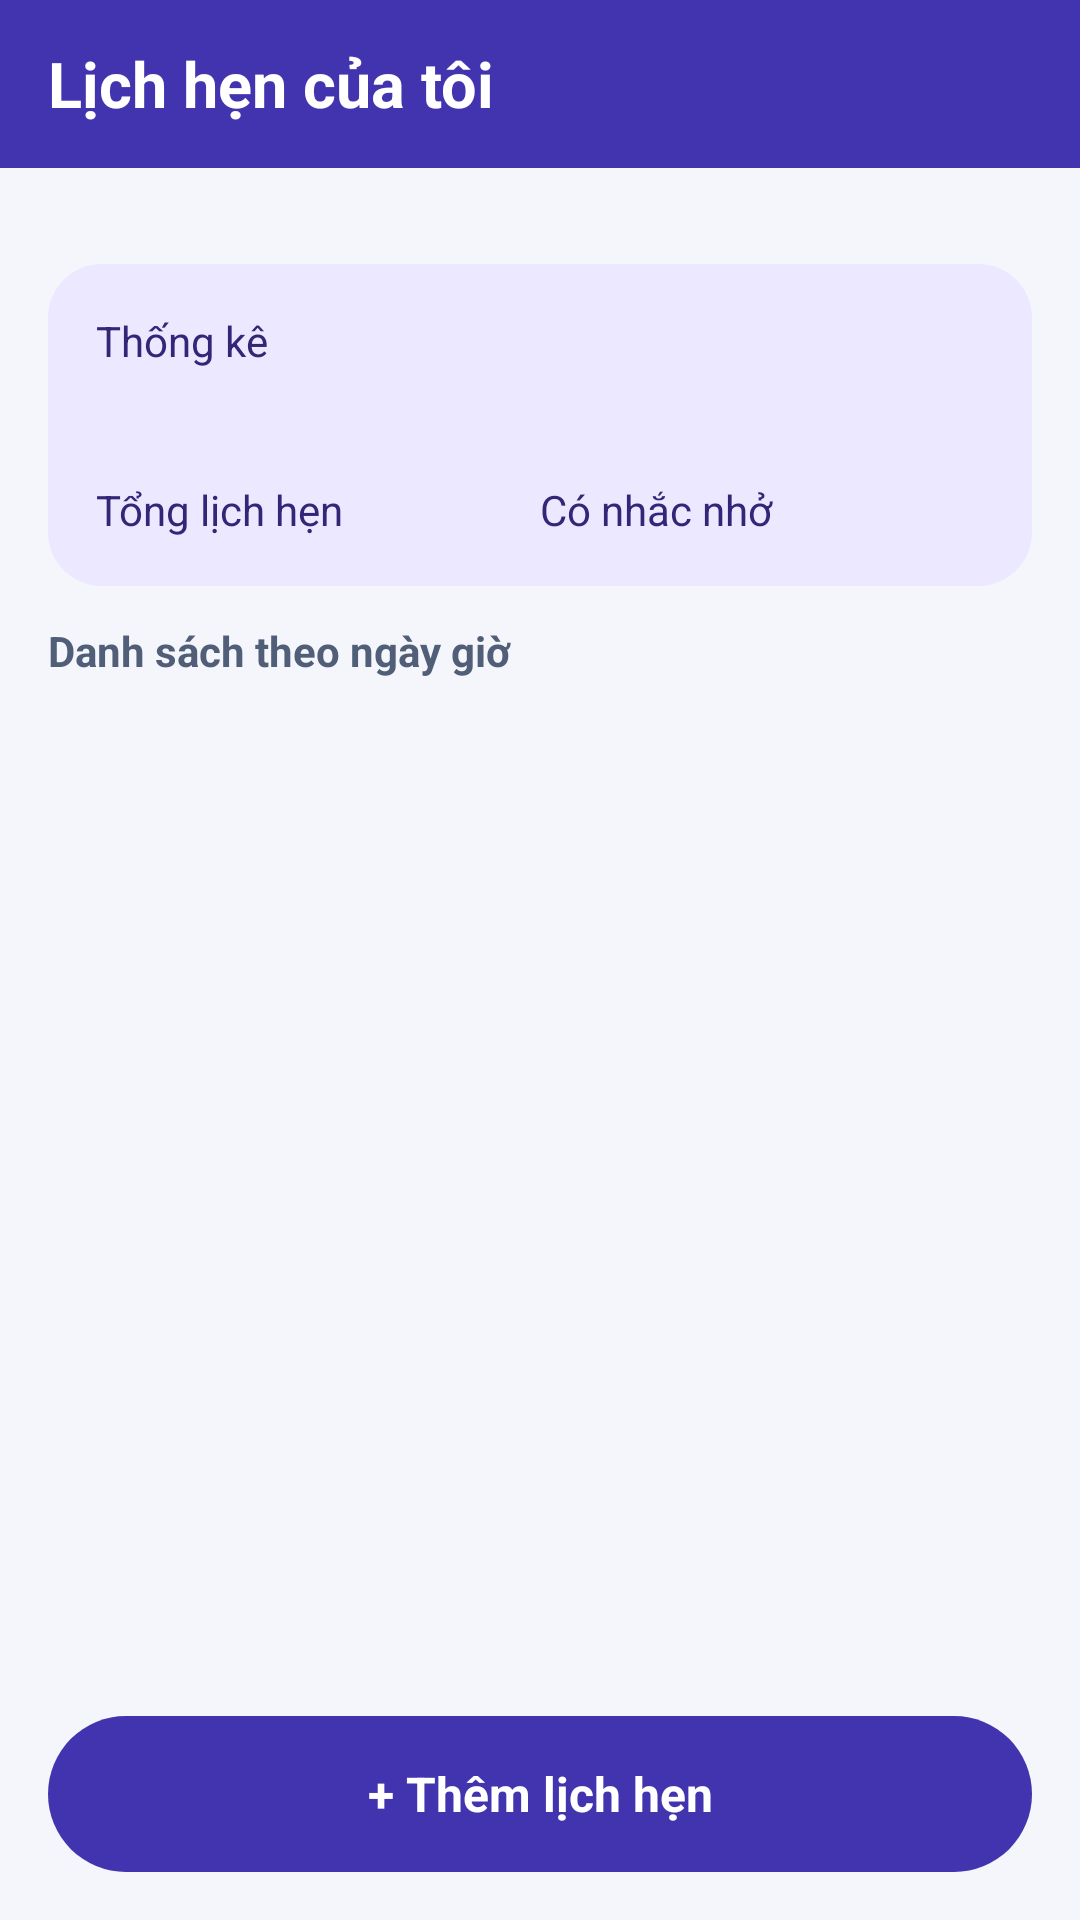

Produce the Android XML layout that renders to this screen, including the resource entries it uses.
<!-- AndroidManifest.xml: application theme AppTheme -->
<!-- res/layout/activity_main.xml -->
<?xml version="1.0" encoding="utf-8"?>
<LinearLayout xmlns:android="http://schemas.android.com/apk/res/android"
    android:layout_width="match_parent"
    android:layout_height="match_parent"
    android:orientation="vertical"
    android:background="@color/screen"
    >

    <LinearLayout android:layout_width="match_parent" android:layout_height="wrap_content" android:minHeight="56dp" android:gravity="center_vertical" android:background="@color/primary" android:paddingHorizontal="16dp"><TextView style="@style/ToolbarTitle" android:text="@string/list_title" /></LinearLayout>
    <LinearLayout android:layout_width="match_parent" android:layout_height="0dp"
        android:layout_weight="1" android:orientation="vertical" android:padding="16dp">

    <LinearLayout
        android:layout_width="match_parent"
        android:layout_height="wrap_content"
        android:layout_marginTop="16dp"
        android:layout_marginBottom="12dp"
        android:orientation="vertical"
        android:background="@drawable/statistics_background"
        android:padding="16dp">

        <TextView style="@style/StatLabel" android:text="@string/statistics_title" />
        <LinearLayout android:layout_width="match_parent" android:layout_height="wrap_content"
            android:orientation="horizontal" android:baselineAligned="false">
        <LinearLayout android:layout_width="0dp" android:layout_height="wrap_content"
            android:layout_weight="1" android:orientation="vertical" android:paddingEnd="8dp">
            <TextView android:id="@+id/total_count" style="@style/StatValue" />
            <TextView style="@style/StatLabel" android:text="@string/total_label" />
        </LinearLayout>

        <LinearLayout android:layout_width="0dp" android:layout_height="wrap_content"
            android:layout_weight="1" android:orientation="vertical">
            <TextView android:id="@+id/reminder_count" style="@style/StatValue" />
            <TextView style="@style/StatLabel" android:text="@string/reminder_label" />
        </LinearLayout>
        </LinearLayout>
    </LinearLayout>

    <TextView style="@style/FieldLabel" android:layout_marginTop="0dp" android:layout_marginBottom="8dp" android:text="@string/list_order" />
    <FrameLayout android:layout_width="match_parent" android:layout_height="0dp" android:layout_weight="1">
        <ListView
            android:id="@+id/appointments"
            android:layout_width="match_parent"
            android:layout_height="match_parent"
            android:divider="@android:color/transparent"
            android:dividerHeight="8dp"
            android:listSelector="@android:color/transparent" />

        <LinearLayout android:id="@+id/empty_list"
            android:layout_width="match_parent" android:layout_height="wrap_content"
            android:layout_gravity="center" android:background="@drawable/card"
            android:orientation="vertical" android:padding="18dp" android:visibility="gone">
            <TextView style="@style/BodyText" android:text="@string/empty_title" android:textStyle="bold" />
            <TextView style="@style/FieldLabel" android:text="@string/empty_help" />
        </LinearLayout>
    </FrameLayout>

    <Button android:id="@+id/add_button" style="@style/PrimaryButton" android:text="@string/add_button_label" />
    </LinearLayout>
</LinearLayout>
<!-- resources referenced by this layout -->
<resources>
  <color name="primary">#4134AE</color>
  <color name="screen">#F4F6FC</color>
  <!-- drawable statistics_background (drawable) -->
  <?xml version="1.0" encoding="utf-8"?>
  <shape xmlns:android="http://schemas.android.com/apk/res/android">
      <solid android:color="@color/statistics" />
      <corners android:radius="18dp" />
  </shape>
  <string name="add_button_label">+ Thêm lịch hẹn</string>
  <string name="empty_help">Thêm lịch hẹn để theo dõi ngày, giờ và địa điểm.</string>
  <string name="empty_title">Chưa có lịch hẹn</string>
  <string name="list_order">Danh sách theo ngày giờ</string>
  <string name="list_title">Lịch hẹn của tôi</string>
  <string name="reminder_label">Có nhắc nhở</string>
  <string name="statistics_title">Thống kê</string>
  <string name="total_label">Tổng lịch hẹn</string>
  <style name="BodyText">
          <item name="android:layout_width">match_parent</item>
          <item name="android:layout_height">wrap_content</item>
          <item name="android:textSize">16sp</item>
          <item name="android:textColor">@color/text_primary</item>
      </style>
  <style name="FieldLabel">
          <item name="android:layout_width">match_parent</item>
          <item name="android:layout_height">wrap_content</item>
          <item name="android:layout_marginTop">14dp</item>
          <item name="android:textSize">14sp</item>
          <item name="android:textStyle">bold</item>
          <item name="android:textColor">@color/text_secondary</item>
      </style>
  <style name="StatLabel">
          <item name="android:layout_width">match_parent</item>
          <item name="android:layout_height">wrap_content</item>
          <item name="android:textSize">14sp</item>
          <item name="android:textColor">@color/on_statistics</item>
      </style>
  <style name="StatValue" parent="StatLabel">
          <item name="android:textSize">28sp</item>
          <item name="android:textStyle">bold</item>
      </style>
  <style name="ToolbarTitle">
          <item name="android:layout_width">0dp</item>
          <item name="android:layout_weight">1</item>
          <item name="android:layout_height">wrap_content</item>
          <item name="android:textColor">@color/on_primary</item>
          <item name="android:textSize">21sp</item>
          <item name="android:textStyle">bold</item>
          <item name="android:accessibilityHeading">true</item>
      </style>
  <style name="AppTheme" parent="android:style/Theme.Material.Light.NoActionBar">
          <item name="android:fontFamily">sans-serif</item>
          <item name="android:colorAccent">@color/primary</item>
          <item name="android:windowBackground">@color/screen</item>
          <item name="android:statusBarColor">@color/screen</item>
          <item name="android:windowLightStatusBar">true</item>
          <item name="android:navigationBarColor">@color/text_primary</item>
      </style>
  <color name="statistics">#EBE8FF</color>
  <color name="text_primary">#182139</color>
  <color name="text_secondary">#505E78</color>
  <color name="on_primary">#FFFFFF</color>
  <!-- drawable button_primary (drawable) -->
  <?xml version="1.0" encoding="utf-8"?>
  <ripple xmlns:android="http://schemas.android.com/apk/res/android" android:color="@color/ripple_light">
      <item>
          <shape>
              <solid android:color="@color/primary" />
              <corners android:radius="28dp" />
          </shape>
      </item>
  </ripple>
  <color name="on_statistics">#332677</color>
  <color name="ripple_light">#44FFFFFF</color>
</resources>
